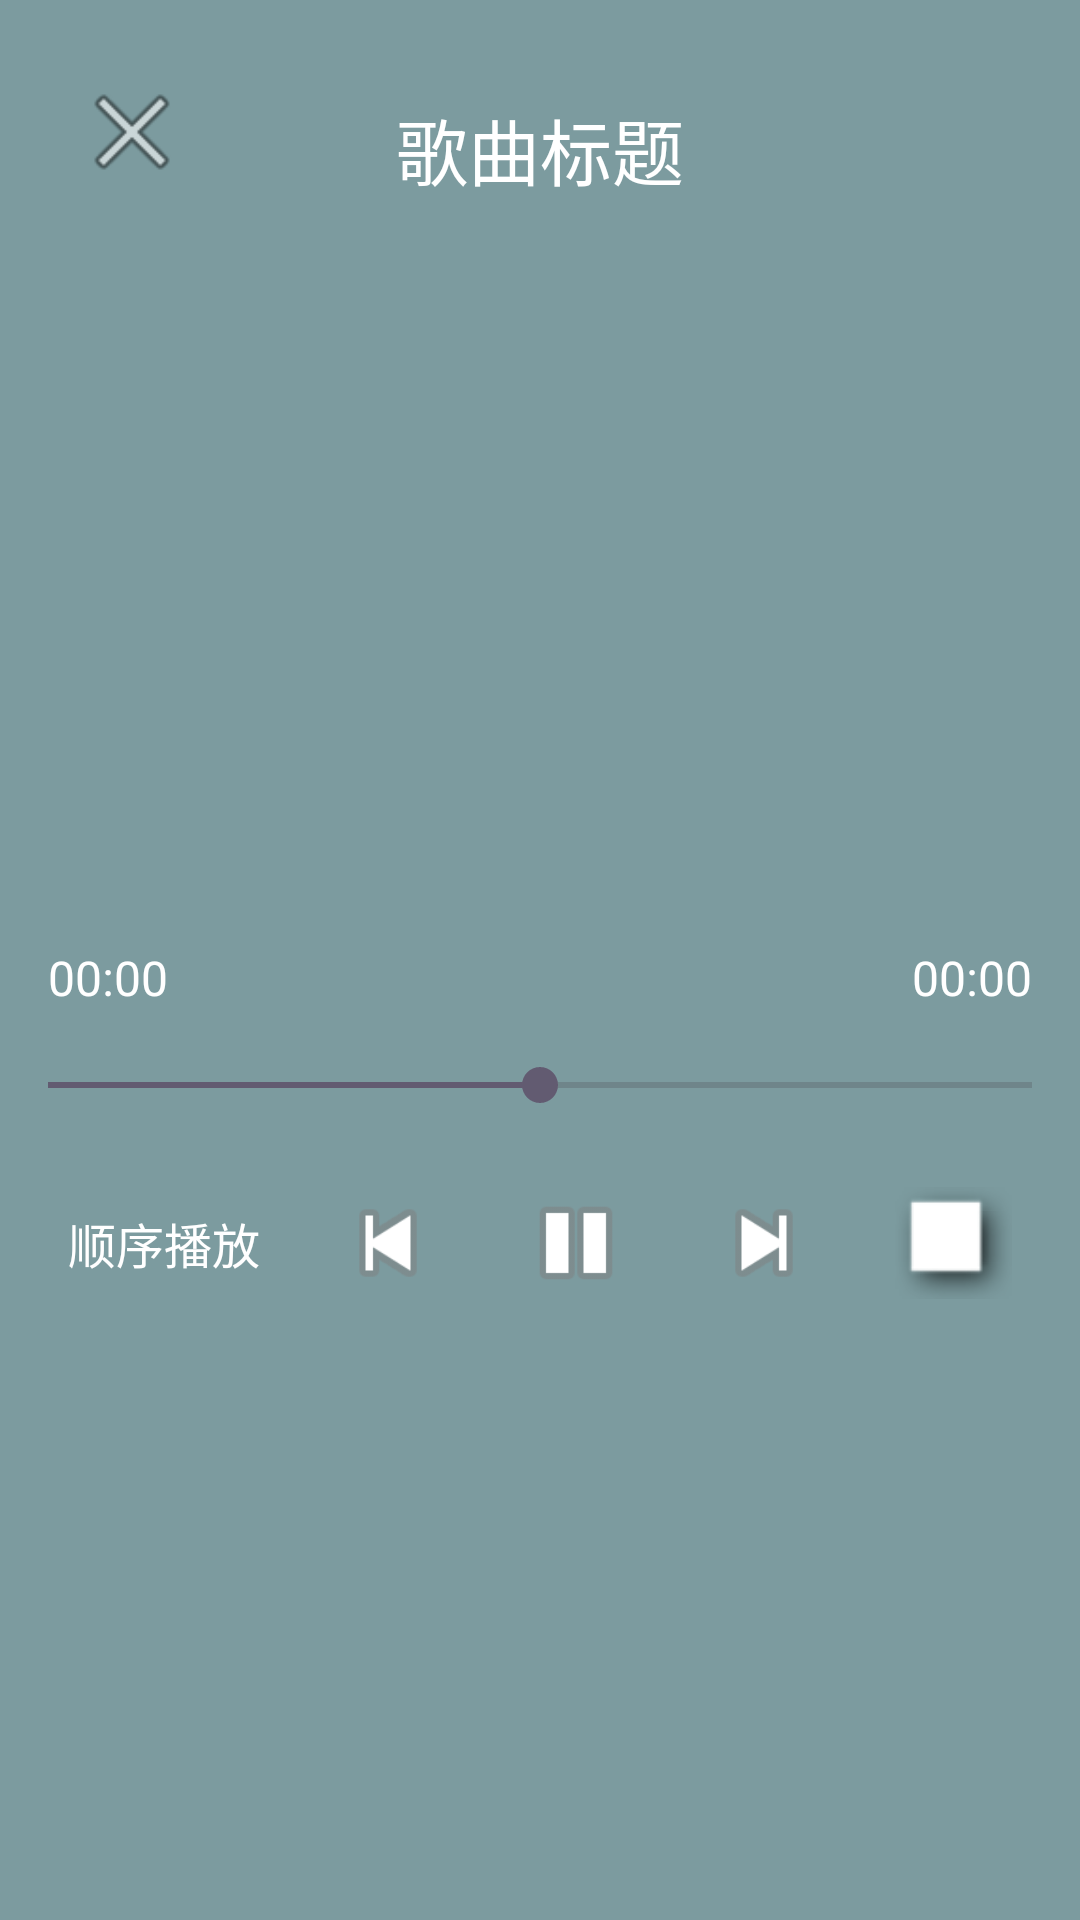

This screen was rendered from an Android layout file. Write that file and the resources it references.
<!-- AndroidManifest.xml: application theme Theme.Music1 -->
<!-- res/layout/activity_music_play.xml -->
<?xml version="1.0" encoding="utf-8"?>
<androidx.constraintlayout.widget.ConstraintLayout xmlns:android="http://schemas.android.com/apk/res/android"
    xmlns:app="http://schemas.android.com/apk/res-auto"
    xmlns:tools="http://schemas.android.com/tools"
    android:layout_width="match_parent"
    android:layout_height="match_parent"
    android:background="#7C9B9F"
    tools:context=".MusicPlayActivity">

    <ImageView
        android:layout_width="40dp"
        android:layout_height="40dp"
        android:layout_marginStart="24dp"
        android:layout_marginTop="24dp"
        android:onClick="back"
        android:src="@android:drawable/ic_menu_close_clear_cancel"
        app:layout_constraintStart_toStartOf="parent"
        app:layout_constraintTop_toTopOf="parent"
        tools:ignore="TouchTargetSizeCheck,SpeakableTextPresentCheck"

        />

    <TextView
        android:id="@+id/tv_music_title"
        android:layout_width="wrap_content"
        android:layout_height="wrap_content"
        android:layout_marginTop="32dp"
        android:text="歌曲标题"
        android:textColor="@color/white"
        android:textSize="24sp"
        app:layout_constraintEnd_toEndOf="parent"
        app:layout_constraintStart_toStartOf="parent"
        app:layout_constraintTop_toTopOf="parent" />

    <ImageView
        android:id="@+id/imageView"
        android:layout_width="300dp"
        android:layout_height="200dp"
        android:layout_marginTop="24dp"
        android:scaleType="centerCrop"
        app:layout_constraintEnd_toEndOf="parent"
        app:layout_constraintHorizontal_bias="0.495"
        app:layout_constraintStart_toStartOf="parent"
        app:layout_constraintTop_toBottomOf="@+id/tv_music_title"
        app:srcCompat="@drawable/ben_xi" />

    <TextView
        android:id="@+id/tv_cur_time"
        android:layout_width="wrap_content"
        android:layout_height="wrap_content"
        android:layout_marginStart="16dp"
        android:layout_marginTop="24dp"
        android:text="00:00"
        android:textColor="@color/white"
        android:textSize="16sp"
        app:layout_constraintStart_toStartOf="parent"
        app:layout_constraintTop_toBottomOf="@+id/imageView" />

    <TextView
        android:id="@+id/tv_duration"
        android:layout_width="wrap_content"
        android:layout_height="wrap_content"
        android:layout_marginEnd="16dp"
        android:text="00:00"
        android:textColor="@color/white"
        android:textSize="16sp"
        app:layout_constraintBottom_toBottomOf="@+id/tv_cur_time"
        app:layout_constraintEnd_toEndOf="parent"
        app:layout_constraintTop_toTopOf="@+id/tv_cur_time" />

    <SeekBar
        android:id="@+id/seek_bar_music"
        android:layout_width="0dp"
        android:layout_height="wrap_content"
        android:layout_marginTop="16dp"
        android:progress="50"
        app:layout_constraintEnd_toEndOf="parent"
        app:layout_constraintStart_toStartOf="parent"
        app:layout_constraintTop_toBottomOf="@+id/tv_cur_time" />

    <ImageView
        android:id="@+id/iv_play_pause"
        android:layout_width="40dp"
        android:layout_height="40dp"
        android:onClick="playOrPause"
        app:layout_constraintBottom_toBottomOf="@+id/iv_previous"
        app:layout_constraintEnd_toStartOf="@+id/iv_next"
        app:layout_constraintHorizontal_bias="0.5"
        app:layout_constraintStart_toEndOf="@+id/iv_previous"
        app:layout_constraintTop_toTopOf="@+id/iv_previous"
        app:layout_constraintVertical_bias="0.0"
        app:srcCompat="@android:drawable/ic_media_pause"
        tools:ignore="TouchTargetSizeCheck,SpeakableTextPresentCheck"
          />

    <TextView
        android:id="@+id/tv_play_mode"
        android:layout_width="wrap_content"
        android:layout_height="wrap_content"
        android:layout_marginTop="32dp"
        android:text="顺序播放"
        android:textColor="@color/white"
        android:onClick="switchPlayMode"
        android:textSize="16sp"
        app:layout_constraintEnd_toStartOf="@+id/iv_previous"
        app:layout_constraintHorizontal_bias="0.5"
        app:layout_constraintHorizontal_chainStyle="spread"
        app:layout_constraintStart_toStartOf="parent"
        app:layout_constraintTop_toBottomOf="@+id/seek_bar_music"
        tools:ignore="TouchTargetSizeCheck,SpeakableTextPresentCheck"

        />

    <ImageView
        android:id="@+id/iv_previous"
        android:layout_width="40dp"
        android:layout_height="40dp"
        android:scaleType="centerCrop"
        android:onClick="preMusic"
        app:layout_constraintBottom_toBottomOf="@+id/tv_play_mode"
        app:layout_constraintEnd_toStartOf="@+id/iv_play_pause"
        app:layout_constraintHorizontal_bias="0.5"
        app:layout_constraintStart_toEndOf="@+id/tv_play_mode"
        app:layout_constraintTop_toTopOf="@+id/tv_play_mode"
        app:srcCompat="@android:drawable/ic_media_previous"
        tools:ignore="TouchTargetSizeCheck,SpeakableTextPresentCheck"
        />

    <ImageView
        android:id="@+id/iv_next"
        android:layout_width="40dp"
        android:layout_height="40dp"
        android:onClick="nextMusic"
        app:layout_constraintBottom_toBottomOf="@+id/iv_play_pause"
        app:layout_constraintEnd_toStartOf="@+id/iv_stop"
        app:layout_constraintHorizontal_bias="0.5"
        app:layout_constraintStart_toEndOf="@+id/iv_play_pause"
        app:layout_constraintTop_toTopOf="@+id/iv_play_pause"
        app:layout_constraintVertical_bias="0.0"
        app:srcCompat="@android:drawable/ic_media_next"
        tools:ignore="TouchTargetSizeCheck,SpeakableTextPresentCheck"
        />

    <ImageView
        android:id="@+id/iv_stop"
        android:layout_width="40dp"
        android:layout_height="40dp"
        android:onClick="stop"
        app:layout_constraintBottom_toBottomOf="@+id/iv_next"
        app:layout_constraintEnd_toEndOf="parent"
        app:layout_constraintHorizontal_bias="0.5"
        app:layout_constraintStart_toEndOf="@+id/iv_next"
        app:layout_constraintTop_toTopOf="@+id/iv_next"
        app:layout_constraintVertical_bias="0.0"
        app:srcCompat="@android:drawable/picture_frame"
        tools:ignore="TouchTargetSizeCheck,SpeakableTextPresentCheck"
        />

</androidx.constraintlayout.widget.ConstraintLayout>
<!-- resources referenced by this layout -->
<resources>
  <style name="Theme.Music1" parent="Base.Theme.Music1" />
  <style name="Base.Theme.Music1" parent="Theme.Material3.DayNight.NoActionBar">
          
          
      </style>
  <!-- not gathered from this repository: default colours our renderer supplied (Android Studio template values) -->
  <color name="white">#FFFFFFFF</color>
</resources>
